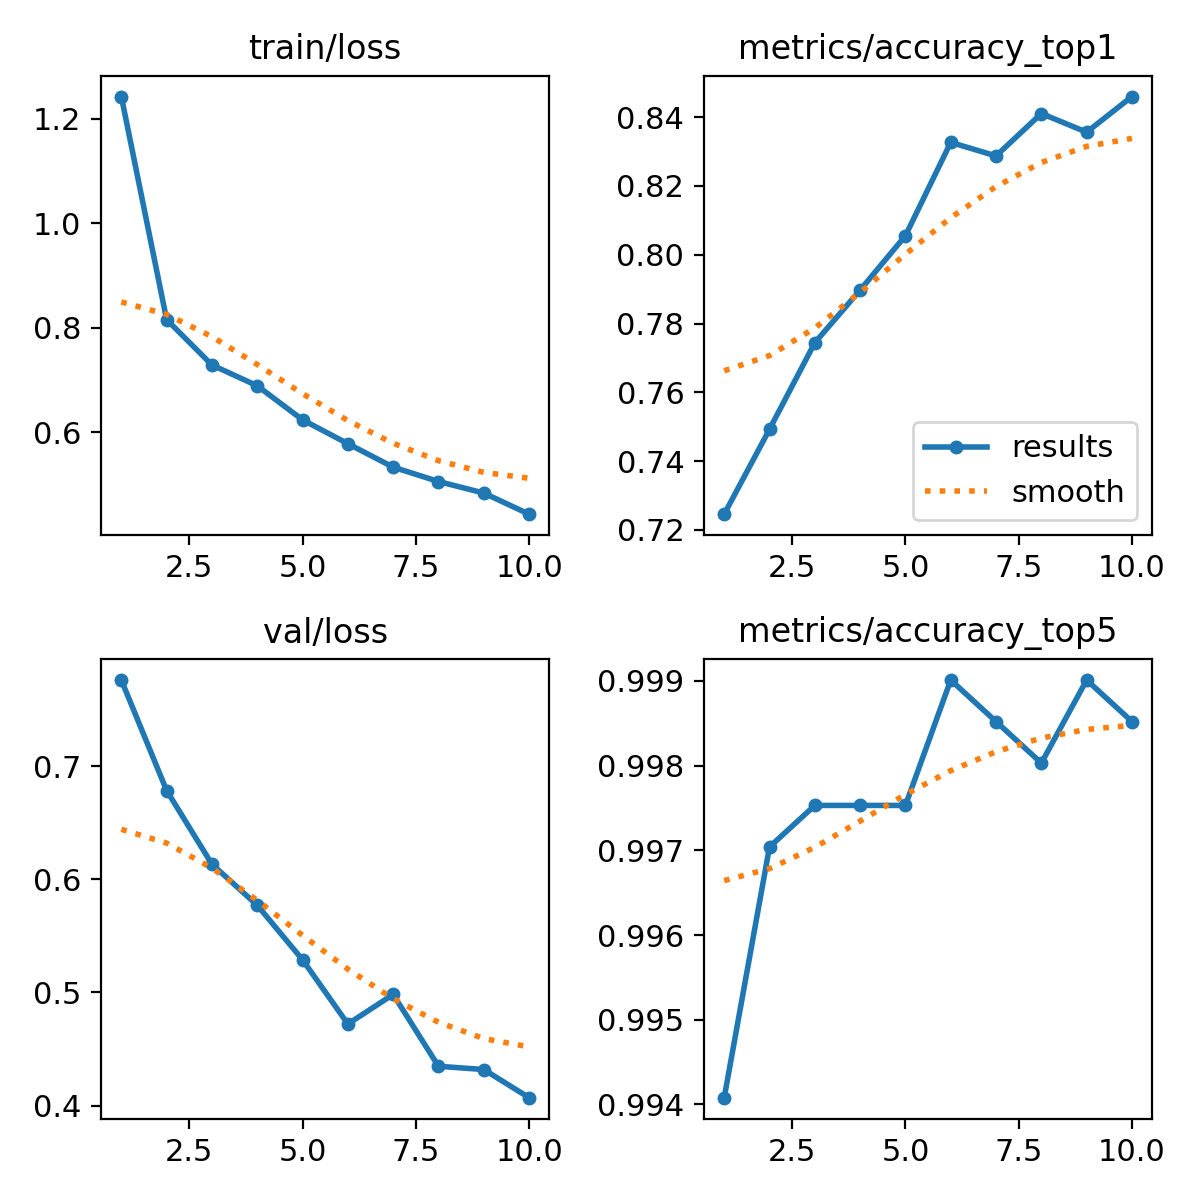

The table this chart was drawn from, first rows:
epoch, time, train/loss, metrics/accuracy_top1, metrics/accuracy_top5, val/loss, lr/pg0, lr/pg1, lr/pg2
1, 38.28, 1.243, 0.7246, 0.9941, 0.7759, 0.000332, 0.000332, 0.000332
2, 69.1, 0.8158, 0.7493, 0.997, 0.6783, 0.0005995, 0.0005995, 0.0005995
3, 96.01, 0.7291, 0.7744, 0.9975, 0.6132, 0.0008009, 0.0008009, 0.0008009
4, 122.6, 0.6893, 0.7897, 0.9975, 0.577, 0.000703, 0.000703, 0.000703
5, 149.9, 0.6241, 0.8055, 0.9975, 0.5288, 0.000604, 0.000604, 0.000604
6, 176.9, 0.5785, 0.8327, 0.999, 0.4721, 0.000505, 0.000505, 0.000505
7, 204.8, 0.5336, 0.8287, 0.9985, 0.4982, 0.000406, 0.000406, 0.000406
8, 231.9, 0.5061, 0.8411, 0.998, 0.4347, 0.000307, 0.000307, 0.000307
9, 259, 0.4841, 0.8356, 0.999, 0.4319, 0.000208, 0.000208, 0.000208
10, 285.5, 0.4436, 0.846, 0.9985, 0.407, 0.000109, 0.000109, 0.000109
